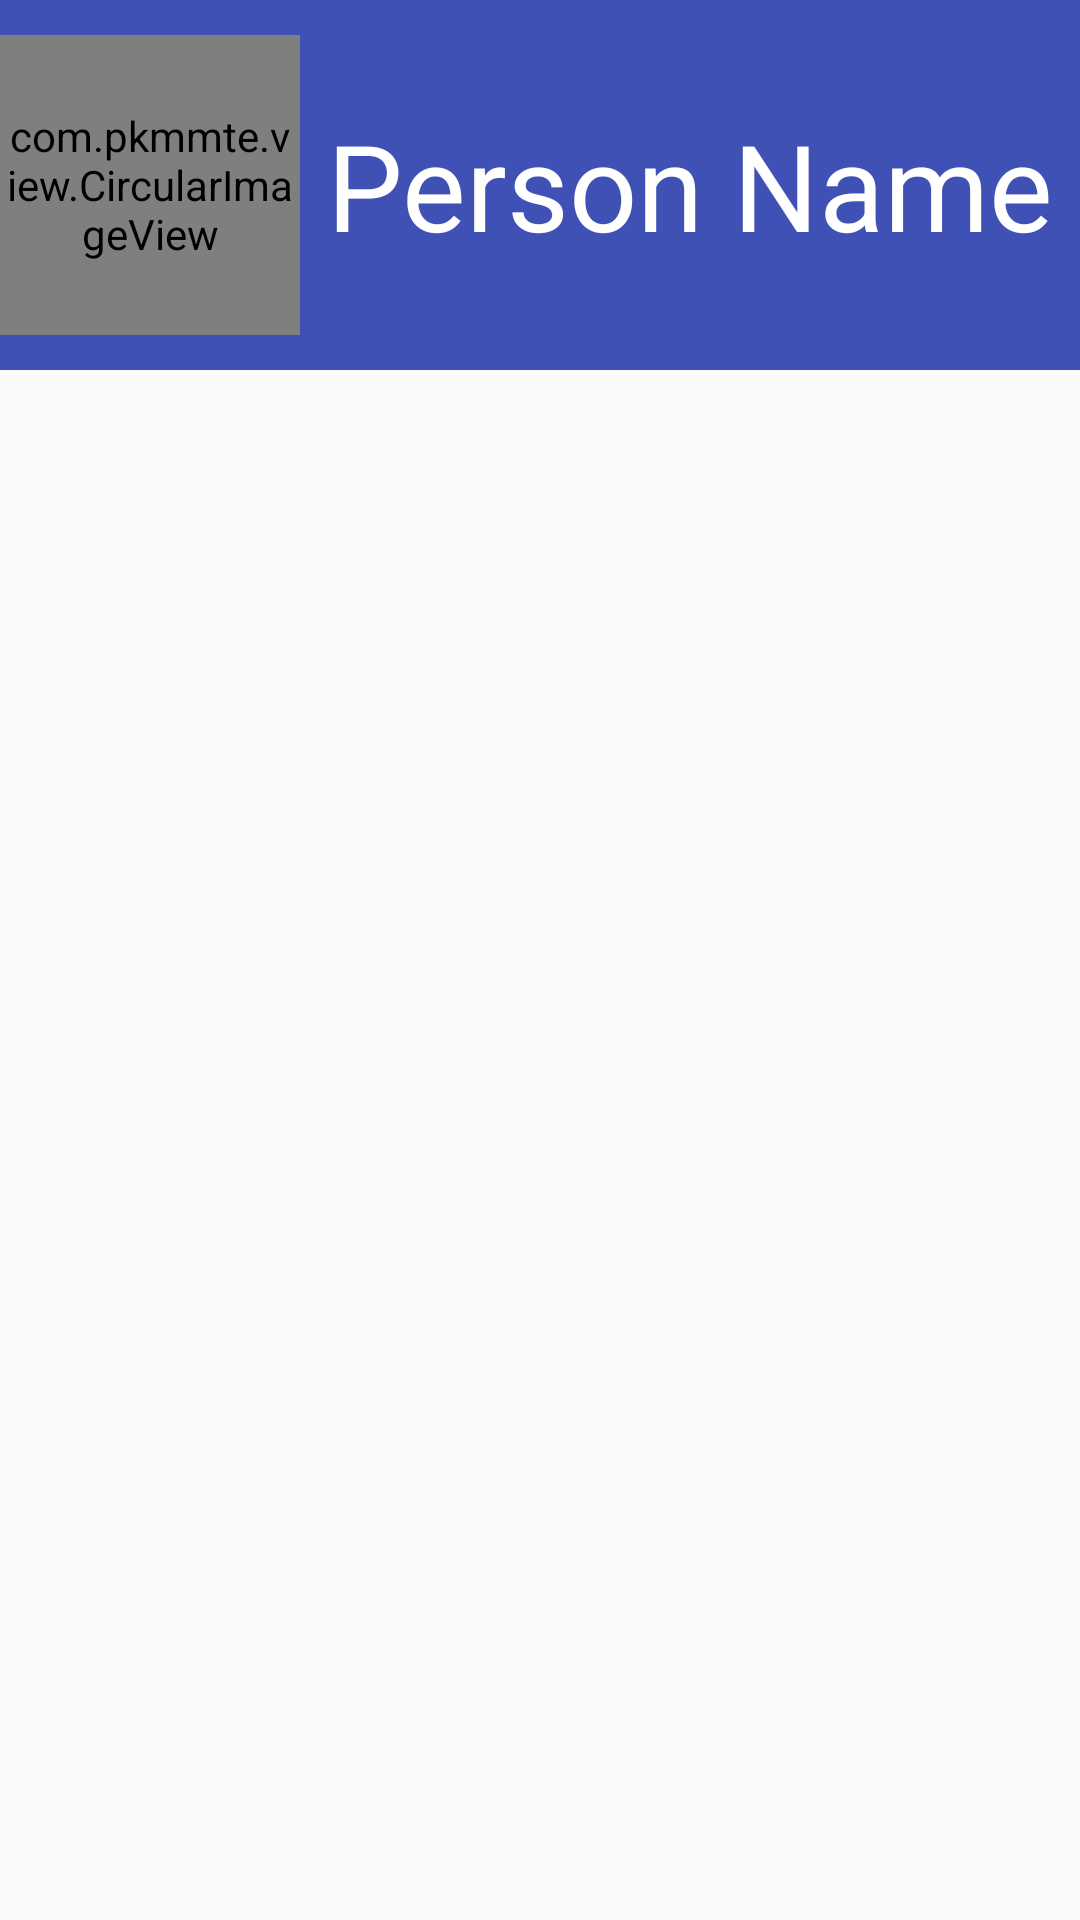

The Android layout XML behind this screen, and the referenced resources:
<!-- AndroidManifest.xml: application theme myTheme -->
<!-- res/layout/activity_add_person.xml -->
<?xml version="1.0" encoding="utf-8"?>
<LinearLayout xmlns:android="http://schemas.android.com/apk/res/android"
    xmlns:app="http://schemas.android.com/apk/res-auto"
    android:orientation="vertical"
    android:layout_width="match_parent"
    android:layout_height="wrap_content">

    <LinearLayout
        android:layout_width="match_parent"
        android:layout_height="wrap_content"
        android:background="@color/main_color_500"
        android:orientation="horizontal">

            <com.pkmmte.view.CircularImageView
                android:layout_width="100dp"
                android:layout_height="100dp"
                app:border="false"
                android:layout_gravity="center"
                android:id="@+id/add_person_icon"
                android:onClick="onPersonIcon" />

            <EditText
                style="@style/EditTextAppearance.Heading"
                android:hint="@string/hint_person_name"
                android:maxLength="16"
                android:id="@+id/add_person_name"/>

    </LinearLayout>

    <LinearLayout
        android:layout_width="wrap_content"
        android:layout_height="wrap_content">


    </LinearLayout>

</LinearLayout>
<!-- resources referenced by this layout -->
<resources>
  <color name="main_color_500">#FF3F51B5</color>
  <string name="hint_person_name">Person Name</string>
  <style name="EditTextAppearance.Heading" parent="EditTextAppearance">
          <item name="android:background">@color/main_color_500</item>
          <item name="android:paddingBottom">35dp</item>
          <item name="android:paddingTop">35dp</item>
          <item name="android:gravity">center</item>
          <item name="android:textColor">@android:color/white</item>
          <item name="android:textColorHint">@android:color/white</item>
          <item name="android:textSize">40sp</item>
      </style>
  <style name="myTheme" parent="Theme.AppCompat.Light.DarkActionBar">
          
          <item name="colorPrimary">@color/main_color_500</item>
          <item name="colorPrimaryDark">@color/main_color_700</item>
          <item name="colorAccent">@color/accent_color_200</item>
      </style>
  <style name="EditTextAppearance" parent="Widget.AppCompat.EditText">
          <item name="android:layout_width">match_parent</item>
          <item name="android:layout_height">wrap_content</item>
      </style>
  <color name="main_color_700">#FF303F9F</color>
  <color name="accent_color_200">#FFFF4081</color>
</resources>
